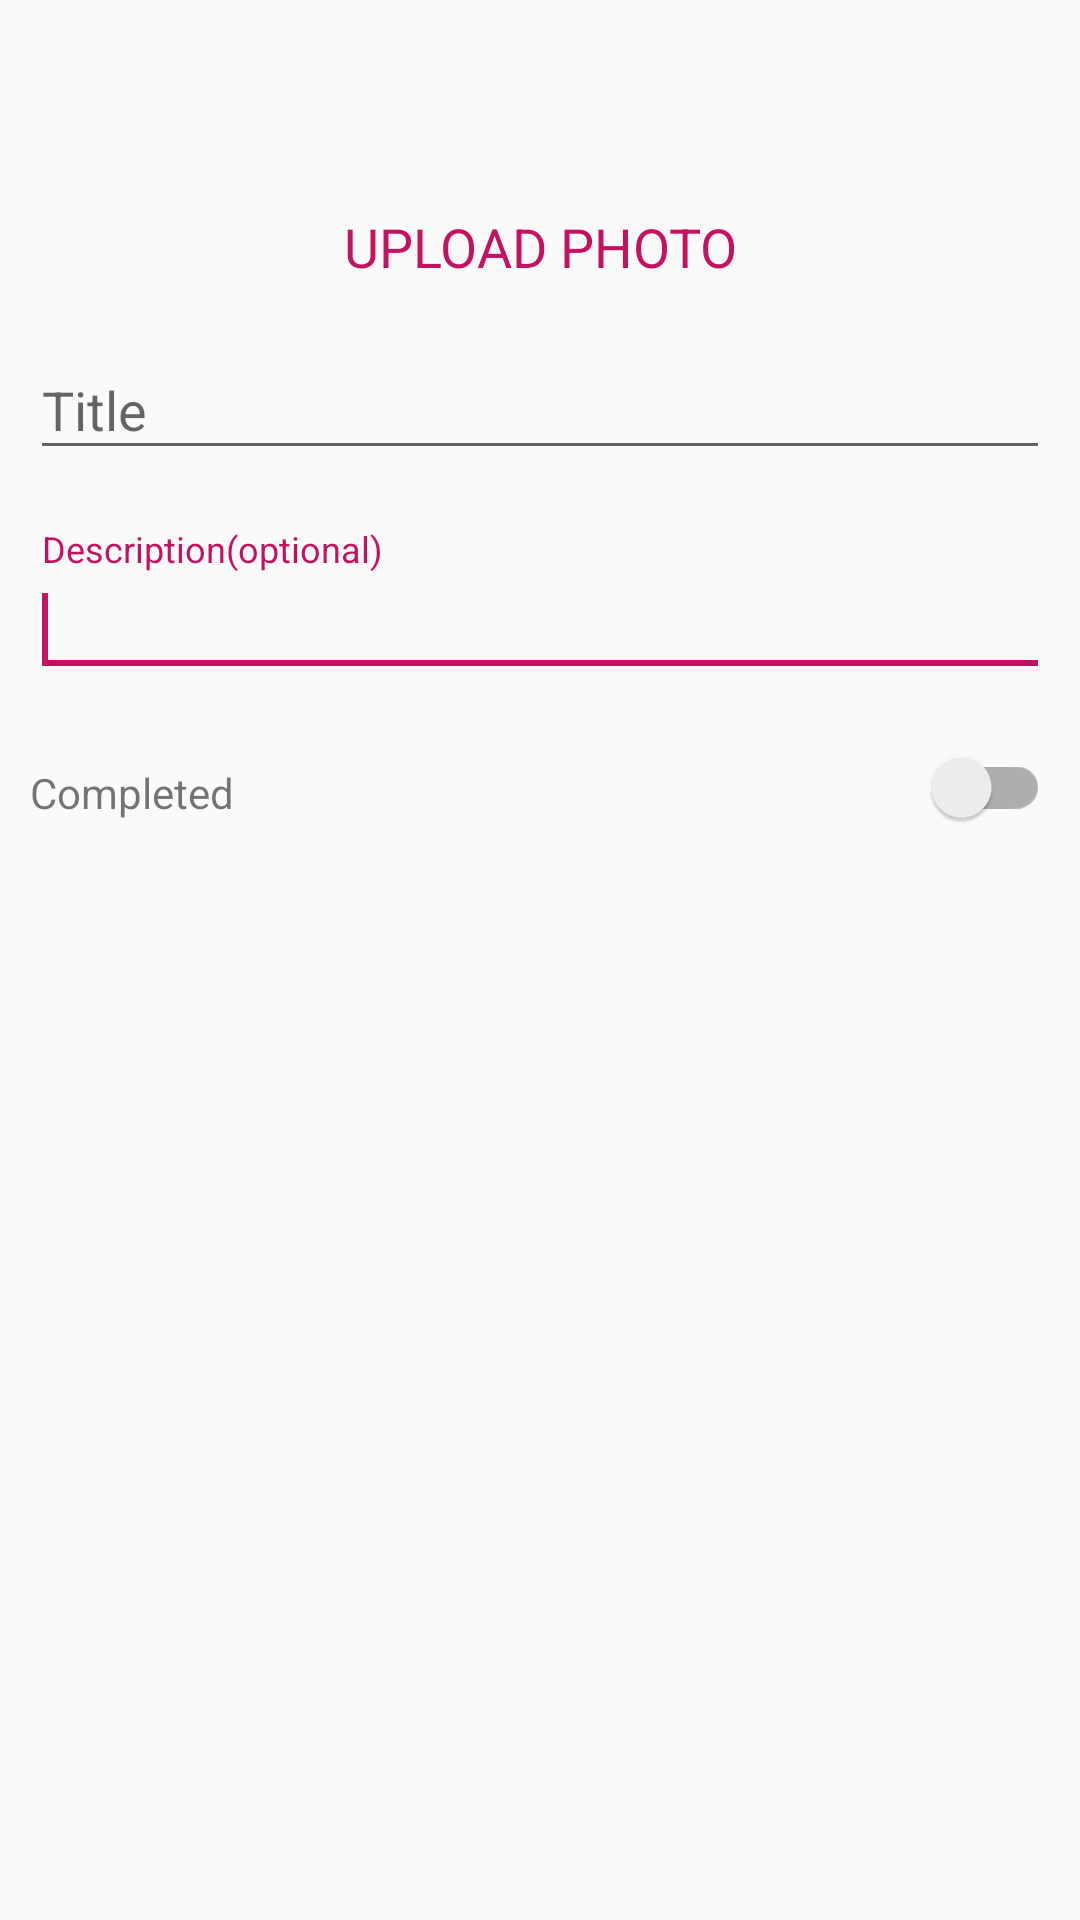

Reconstruct the res/layout file that produces this screen, plus the resources it refers to.
<!-- AndroidManifest.xml: application theme AppTheme -->
<!-- res/layout/activity_add_task.xml -->
<?xml version="1.0" encoding="utf-8"?>
<ScrollView xmlns:android="http://schemas.android.com/apk/res/android"
    xmlns:tools="http://schemas.android.com/tools"
    android:layout_width="match_parent"
    android:layout_height="match_parent"
    tools:context=".activity.AddTaskActivity">

    <LinearLayout xmlns:android="http://schemas.android.com/apk/res/android"
        android:layout_width="match_parent"
        android:layout_height="match_parent"
        android:orientation="vertical"
        android:padding="10dp">

        <ImageView
            android:id="@+id/previewIV"
            android:layout_width="wrap_content"
            android:layout_height="wrap_content"
            android:layout_gravity="center_horizontal"
            android:layout_marginBottom="30dp"
            android:layout_marginTop="30dp"
            android:background="@drawable/img" />

        <TextView
            android:id="@+id/uploadPhotoBtn"
            android:layout_width="match_parent"
            android:layout_height="wrap_content"
            android:gravity="center_horizontal"
            android:text="UPLOAD PHOTO"
            android:textAppearance="?android:attr/textAppearanceMedium"
            android:textColor="@color/accent" />

        <android.support.design.widget.TextInputLayout
            android:id="@+id/titleTIL"
            android:layout_width="match_parent"
            android:layout_height="wrap_content"
            android:layout_marginBottom="10dp"
            android:layout_marginTop="10dp"
            android:theme="@style/AppTheme">

            <EditText
                android:id="@+id/titleET"
                android:layout_width="match_parent"
                android:layout_height="wrap_content"
                android:focusable="true"
                android:hint="Title"
                android:inputType="text">

                <requestFocus />
            </EditText>
        </android.support.design.widget.TextInputLayout>

        <android.support.design.widget.TextInputLayout
            android:id="@+id/descriptionTIL"
            android:layout_width="match_parent"
            android:layout_height="wrap_content"
            android:layout_marginBottom="10dp"
            android:layout_marginTop="10dp"
            android:theme="@style/AppTheme">

            <EditText
                android:id="@+id/descriptionET"
                android:layout_width="match_parent"
                android:layout_height="wrap_content"
                android:focusable="true"
                android:hint="Description(optional)"
                android:inputType="text">

                <requestFocus />
            </EditText>
        </android.support.design.widget.TextInputLayout>

        <LinearLayout
            android:layout_width="match_parent"
            android:layout_height="wrap_content"
            android:layout_marginTop="10dp"
            android:orientation="horizontal">

            <TextView
                android:layout_width="0dp"
                android:layout_height="wrap_content"
                android:layout_weight="1"
                android:text="Completed"
                android:theme="@style/AppTheme" />

            <android.support.v7.widget.SwitchCompat
                android:id="@+id/switchButton"
                android:layout_width="0dp"
                android:layout_height="wrap_content"
                android:layout_weight="1"
                android:textAppearance="?android:attr/textAppearanceMedium" />
        </LinearLayout>


    </LinearLayout>

</ScrollView>
<!-- resources referenced by this layout -->
<resources>
  <color name="accent">#C51162</color>
  <!-- drawable img (drawable) -->
  <?xml version="1.0" encoding="utf-8"?>
  <layer-list xmlns:android="http://schemas.android.com/apk/res/android" >
  
      <item android:drawable="@drawable/sample_image"/>
      <item android:drawable="@drawable/circle"/>
  
  </layer-list>
  <style name="AppTheme" parent="Theme.AppCompat.Light.DarkActionBar">
          
          <item name="colorPrimary">@color/primary</item>
          <item name="colorPrimaryDark">@color/primary_dark</item>
          <item name="colorAccent">@color/accent</item>
      </style>
  <!-- drawable circle (drawable) -->
  <shape xmlns:android="http://schemas.android.com/apk/res/android"
      android:innerRadius="0dp"
      android:shape="ring"
      android:thicknessRatio="1.1"
      android:useLevel="false" >
      <solid android:color="@android:color/transparent" />
  
      <stroke
          android:width="10dp"
          android:color="@android:color/white" />
  </shape>
  <color name="primary">#2196F3</color>
  <color name="primary_dark">#1976D2</color>
</resources>
